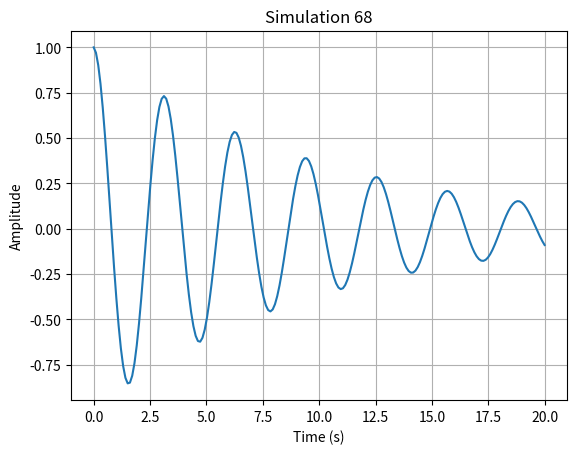

Write the Python code that produced this figure.
import numpy as np
import matplotlib.pyplot as plt

def run_simulation():
    # Short physics simulation: damped harmonic oscillator
    t = np.linspace(0, 20, 200)
    gamma = 0.1
    omega = 2.0
    y = np.exp(-gamma * t) * np.cos(omega * t)
    
    plt.figure()
    plt.plot(t, y)
    plt.title("Simulation 68")
    plt.xlabel("Time (s)")
    plt.ylabel("Amplitude")
    plt.grid(True)
    plt.savefig("sim_68.png")
    plt.close()

if __name__ == "__main__":
    run_simulation()
